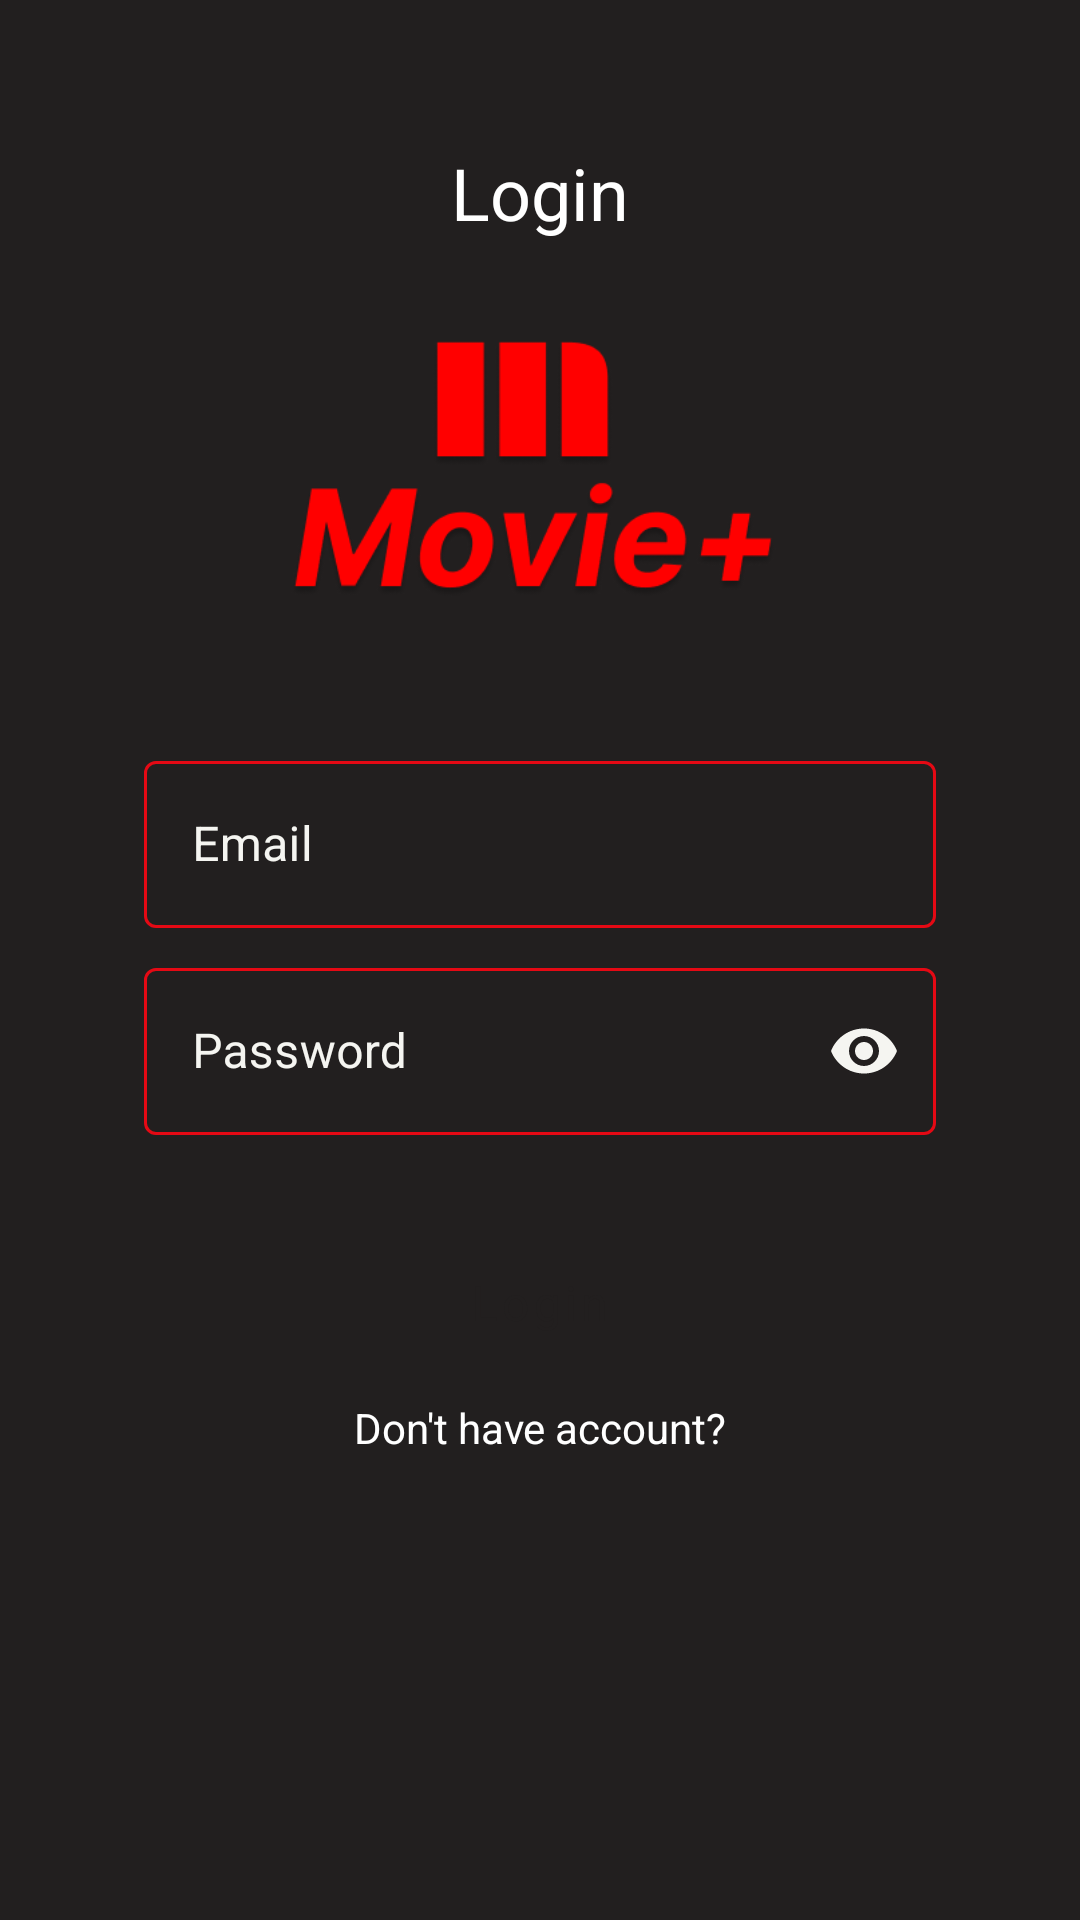

Write the Android layout XML for this screen, with the resource values it uses.
<!-- AndroidManifest.xml: application theme Theme.Task_Final_S5 -->
<!-- res/layout/fragment_login.xml -->
<?xml version="1.0" encoding="utf-8"?>
<androidx.constraintlayout.widget.ConstraintLayout xmlns:android="http://schemas.android.com/apk/res/android"
    xmlns:app="http://schemas.android.com/apk/res-auto"
    xmlns:tools="http://schemas.android.com/tools"
    android:layout_width="match_parent"
    android:layout_height="match_parent"
    android:background="@color/primary_2"
    android:padding="16dp"
    tools:context=".ui.LoginFragment">

    <TextView
        android:id="@+id/textView"
        style="@style/TextTitle.Large"
        android:layout_width="wrap_content"
        android:layout_height="wrap_content"
        android:layout_marginTop="32dp"
        android:text="@string/login"
        app:layout_constraintEnd_toEndOf="parent"
        app:layout_constraintStart_toStartOf="parent"
        app:layout_constraintTop_toTopOf="parent" />

    <ImageView
        android:id="@+id/imageView"
        android:layout_width="wrap_content"
        android:layout_height="120dp"
        android:layout_marginTop="16dp"
        android:adjustViewBounds="true"
        android:scaleType="fitXY"
        app:layout_constraintEnd_toEndOf="@+id/textView"
        app:layout_constraintStart_toStartOf="@+id/textView"
        app:layout_constraintTop_toBottomOf="@+id/textView"
        app:srcCompat="@drawable/logo" />

    <com.google.android.material.textfield.TextInputLayout
        android:id="@+id/til_email"
        style="@style/TextInputLayoutPrimary"
        android:layout_width="match_parent"
        android:layout_height="wrap_content"
        android:layout_marginStart="32dp"
        android:layout_marginTop="32dp"
        android:layout_marginEnd="32dp"
        app:errorIconDrawable="@null"
        app:layout_constraintEnd_toEndOf="parent"
        app:layout_constraintStart_toStartOf="parent"
        app:layout_constraintTop_toBottomOf="@+id/imageView">

        <com.google.android.material.textfield.TextInputEditText
            android:id="@+id/edt_email"
            android:layout_width="match_parent"
            android:layout_height="wrap_content"
            android:hint="@string/email"
            android:singleLine="true"
            android:textColor="@color/secondary" />
    </com.google.android.material.textfield.TextInputLayout>

    <com.google.android.material.textfield.TextInputLayout
        android:id="@+id/til_password"
        style="@style/TextInputLayoutPrimary"
        android:layout_width="match_parent"
        android:layout_height="wrap_content"
        android:layout_marginStart="32dp"
        android:layout_marginTop="8dp"
        android:layout_marginEnd="32dp"
        app:errorIconDrawable="@null"
        app:layout_constraintEnd_toEndOf="parent"
        app:layout_constraintStart_toStartOf="parent"
        app:layout_constraintTop_toBottomOf="@+id/til_email"
        app:passwordToggleEnabled="true">

        <com.google.android.material.textfield.TextInputEditText
            android:id="@+id/edt_password"
            android:layout_width="match_parent"
            android:layout_height="wrap_content"
            android:hint="@string/password"
            android:inputType="textPassword"
            android:textColor="@color/secondary" />
    </com.google.android.material.textfield.TextInputLayout>

    <Button
        android:id="@+id/btn_login"
        style="@style/ButtonPrimary"
        android:layout_width="0dp"
        android:layout_height="wrap_content"
        android:layout_marginTop="32dp"
        android:text="@string/login"
        android:textAllCaps="false"
        app:layout_constraintEnd_toEndOf="@+id/til_password"
        app:layout_constraintStart_toStartOf="@+id/til_password"
        app:layout_constraintTop_toBottomOf="@+id/til_password" />

    <TextView
        android:id="@+id/tv_register"
        style="@style/TextBody"
        android:layout_width="0dp"
        android:layout_height="wrap_content"
        android:layout_marginTop="8dp"
        android:gravity="center"
        android:text="@string/don_t_have_account"
        app:layout_constraintEnd_toEndOf="@+id/btn_login"
        app:layout_constraintStart_toStartOf="@+id/btn_login"
        app:layout_constraintTop_toBottomOf="@+id/btn_login" />

</androidx.constraintlayout.widget.ConstraintLayout>
<!-- resources referenced by this layout -->
<resources>
  <color name="primary_2">#221f1f</color>
  <color name="secondary">#f5f5f1</color>
  <!-- drawable logo: png bitmap (drawable, 22604 bytes) -->
  <string name="don_t_have_account">Don\'t have account?</string>
  <string name="email">Email</string>
  <string name="login">Login</string>
  <string name="password">Password</string>
  <style name="ButtonPrimary" parent="Widget.MaterialComponents.Button.UnelevatedButton">
      <item name="android:textColor">@color/primary_2</item>
      <item name="fontFamily">@font/poppins_semibold</item>
      <item name="android:textSize">16sp</item>
      <item name="android:padding">8dp</item>
  </style>
  <style name="TextBody">
      <item name="android:layout_width">wrap_content</item>
      <item name="android:layout_height">wrap_content</item>
      <item name="android:textColor">@color/white</item>
  </style>
  <style name="TextInputLayoutPrimary" parent="Widget.MaterialComponents.TextInputLayout.OutlinedBox">
      <item name="boxStrokeColor">@color/secondary</item>
      <item name="android:textColorHint">@color/secondary</item>
      <item name="passwordToggleTint">@color/secondary</item>
  </style>
  <style name="TextTitle.Large">
      <item name="android:textSize">24sp</item>
  </style>
  <style name="Theme.Task_Final_S5" parent="Theme.MaterialComponents.Light.NoActionBar">
      
      <item name="colorPrimary">@color/primary</item>
      <item name="colorPrimaryVariant">@color/primary_dark</item>
      <item name="colorOnPrimary">@color/white</item>
      
      <item name="colorSecondary">@color/secondary</item>
      <item name="colorSecondaryVariant">@color/secondary_dark</item>
      <item name="colorOnSecondary">@color/black</item>
      
      <item name="android:statusBarColor" tools:targetApi="l">?attr/colorPrimaryVariant</item>
      <item name="fontFamily">@font/poppins</item>
  </style>
  <color name="white">#FFFFFFFF</color>
  <color name="primary">#e50914</color>
  <color name="primary_dark">#00000a</color>
  <color name="secondary_dark">#C50710</color>
  <color name="black">#FF000000</color>
</resources>
